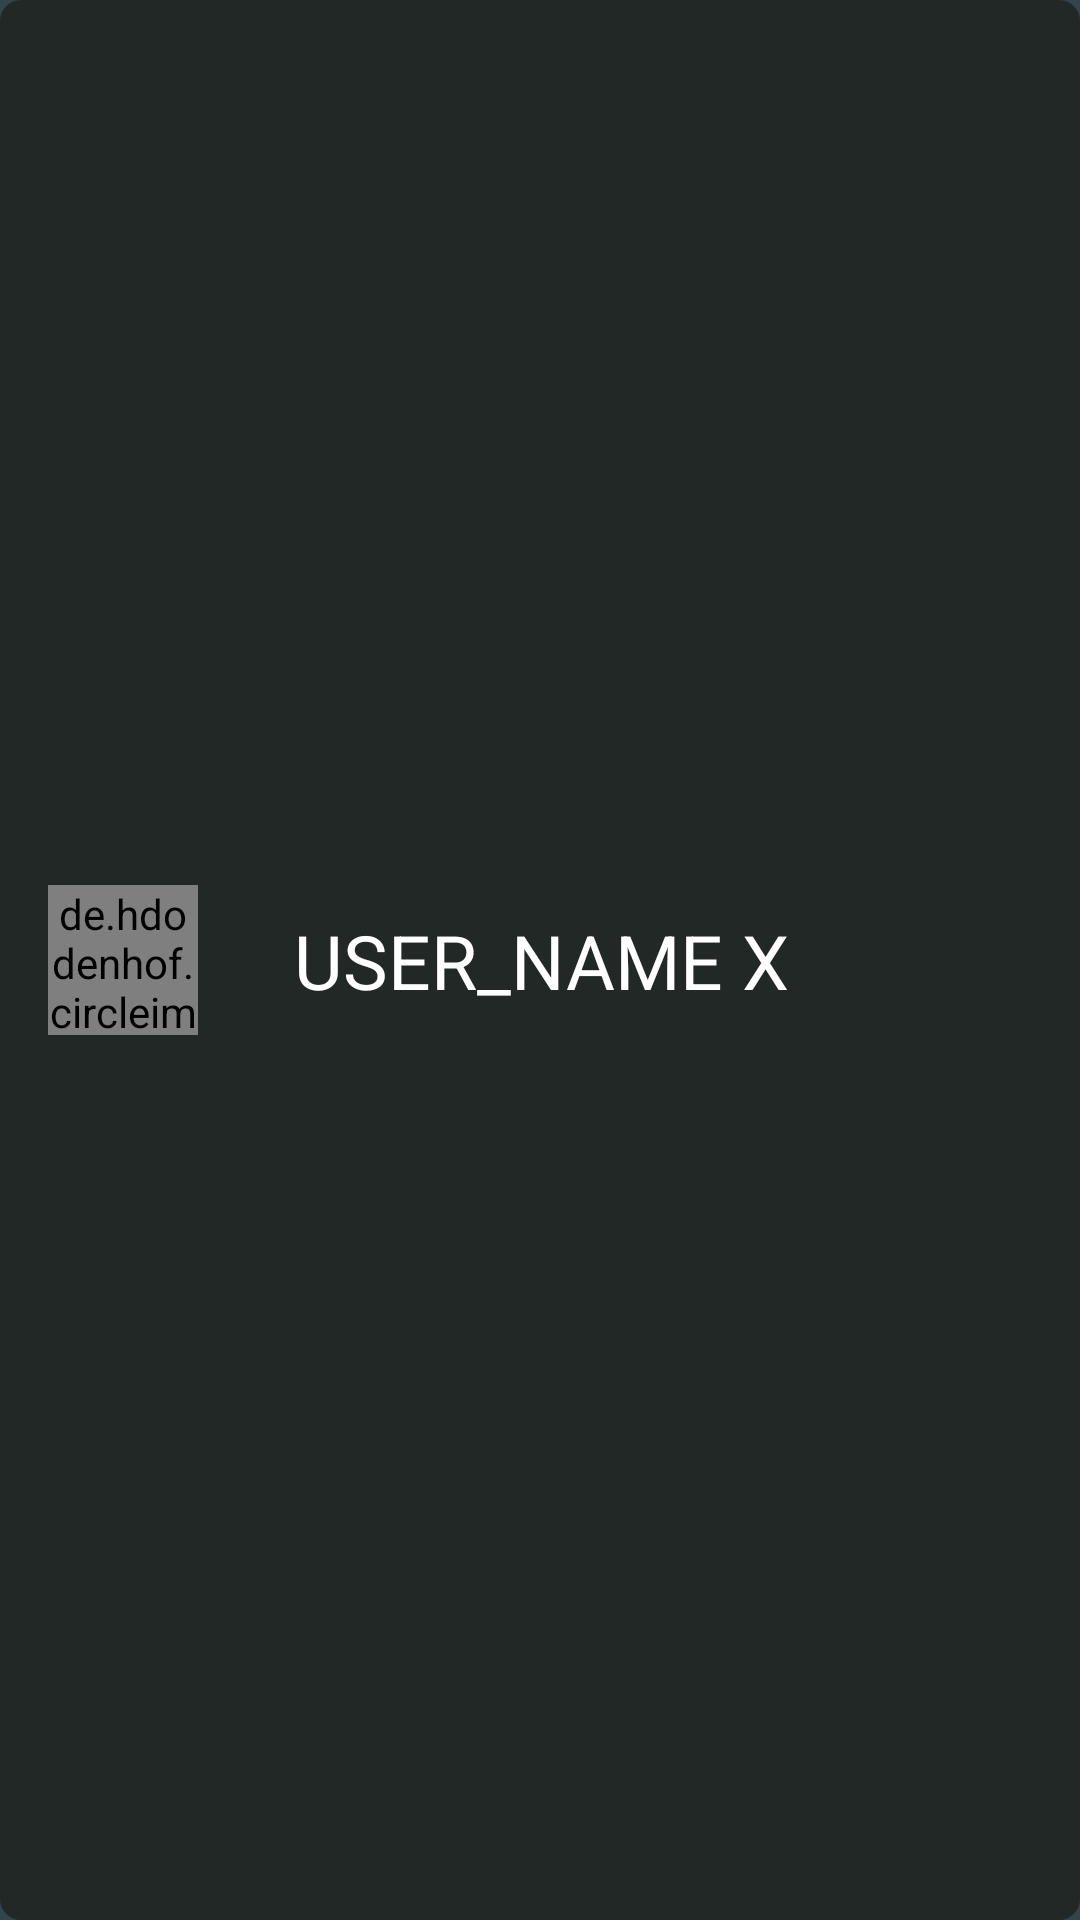

Reconstruct the res/layout file that produces this screen, plus the resources it refers to.
<!-- AndroidManifest.xml: application theme MyTheme -->
<!-- res/layout/layout_list_item_friends.xml -->
<?xml version="1.0" encoding="utf-8"?>
<android.support.constraint.ConstraintLayout xmlns:android="http://schemas.android.com/apk/res/android"
    xmlns:app="http://schemas.android.com/apk/res-auto"
    xmlns:tools="http://schemas.android.com/tools"
    android:layout_width="match_parent"
    android:layout_height="wrap_content"
    android:layout_marginTop="10dp"
    android:background="@drawable/background_list_item_friends"
    android:id="@+id/recyclerFriends_layout"
    >

    <de.hdodenhof.circleimageview.CircleImageView xmlns:app="http://schemas.android.com/apk/res-auto"
        android:background="@drawable/background_list_item_friends"
        android:id="@+id/recyclerFriends_profilePicture"
        android:layout_width="50dp"
        android:layout_height="50dp"
        android:layout_marginStart="16dp"
        android:layout_marginLeft="16dp"
        android:layout_marginTop="8dp"
        android:layout_marginBottom="8dp"
        android:src="@drawable/spotifyicon"
        app:layout_constraintBottom_toBottomOf="parent"
        app:layout_constraintStart_toStartOf="parent"
        app:layout_constraintTop_toTopOf="parent" />

    <TextView
        android:id="@+id/recyclerFriends_userName"
        android:background="@color/colorPrimaryDark"
        android:layout_width="wrap_content"
        android:layout_height="wrap_content"
        android:layout_marginStart="32dp"
        android:layout_marginLeft="32dp"
        android:layout_marginTop="8dp"
        android:layout_marginBottom="8dp"
        android:text="USER_NAME X"
        android:textSize="25sp"
        app:layout_constraintBottom_toBottomOf="parent"
        app:layout_constraintStart_toEndOf="@+id/recyclerFriends_profilePicture"
        app:layout_constraintTop_toTopOf="parent" />

    <ImageView
        android:id="@+id/deleteButton"
        android:layout_width="wrap_content"
        android:layout_height="wrap_content"
        android:layout_marginEnd="16dp"
        android:layout_marginRight="16dp"
        app:layout_constraintBottom_toBottomOf="parent"
        app:layout_constraintEnd_toEndOf="parent"
        app:layout_constraintTop_toTopOf="parent"
        app:srcCompat="@drawable/baseline_delete_white_18dp" />
    Im

</android.support.constraint.ConstraintLayout>
<!-- resources referenced by this layout -->
<resources>
  <color name="colorPrimaryDark">#222826</color>
  <!-- drawable background_list_item_friends (drawable) -->
  <?xml version="1.0" encoding="UTF-8"?>
  <shape xmlns:android="http://schemas.android.com/apk/res/android"
      android:shape="rectangle">
  
      <solid android:color="@color/colorPrimaryDark" />
  
      <corners
          android:bottomRightRadius="7dp"
          android:bottomLeftRadius="7dp"
          android:topLeftRadius="7dp"
          android:topRightRadius="7dp"/>
  </shape>
  <style name="MyTheme" parent="@style/AppTheme.NoActionBar">
          <item name="android:windowBackground">@color/colorBackgroundApp</item>
      </style>
  <style name="AppTheme.NoActionBar" parent="Theme.AppCompat.Light.NoActionBar">
          <item name="windowActionBar">false</item>
          <item name="windowNoTitle">true</item>
          
          <item name="colorPrimary">@color/colorPrimary</item>
          <item name="colorPrimaryDark">@color/colorPrimaryDark</item>
          <item name="colorAccent">@color/colorAccent</item>
          <item name="editTextBackground">@color/searchViewBackground</item>
          <item name="android:textColor">@color/searchViewBackground</item>
      </style>
  <color name="colorBackgroundApp">#32444C</color>
  <color name="colorPrimary">#008577</color>
  <color name="colorAccent">#008577</color>
  <color name="searchViewBackground">#FFFFFF</color>
</resources>
